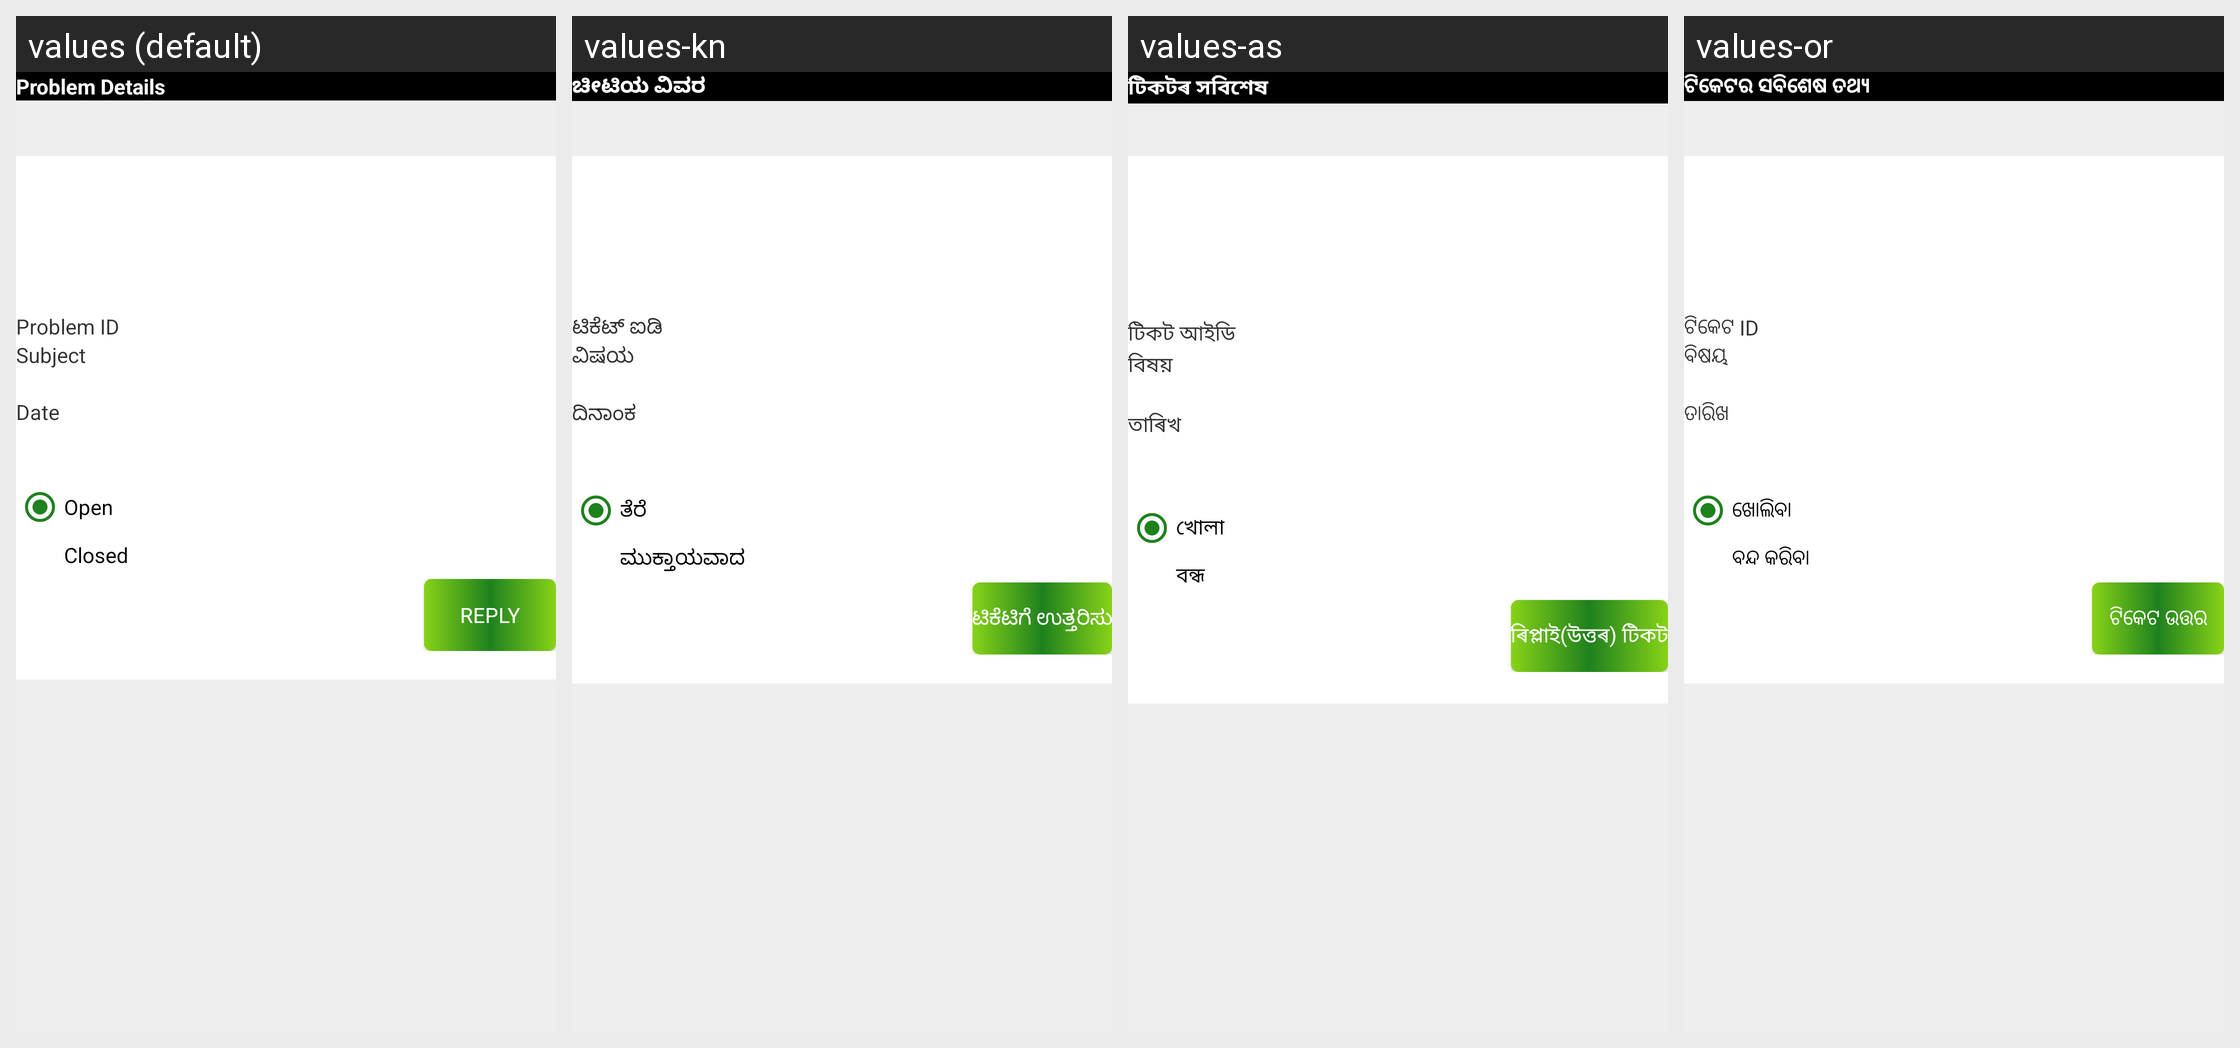

Locale-by-locale string values for the Android screen shown in this grid:
Android screen res/layout/activity_support_ticket_detail.xml rendered under 4 locales, left to right: values (default), values-kn, values-as, values-or. Device: Nexus 5 (rendered at 1080×1920; each locale shown at half size, 540×960, under a caption strip naming it); theme AppTheme.
Other locales in the repository, not shown: values-bn, values-gu, values-hi.
Strings drawn on this screen, with the default value and each locale's value (text and hints the layout hard-codes, and strings that could not be matched under every locale, appear in the picture but are not listed):

detail_support_ticket
  values: Problem Details
  values-kn: ಚೀಟಿಯ ವಿವರ
  values-as: টিকটৰ সবিশেষ
  values-or: ଟିକେଟର ସବିଶେଷ ତଥ୍ୟ

tck_id
  values: Problem ID
  values-kn: ಟಿಕೆಟ್ ಐಡಿ
  values-as: টিকট আইডি
  values-or: ଟିକେଟ ID

subj
  values: Subject
  values-kn: ವಿಷಯ
  values-as: বিষয়
  values-or: ବିଷୟ

date
  values: Date
  values-kn: ದಿನಾಂಕ
  values-as: তাৰিখ
  values-or: ତାରିଖ

reply_ticket
  values: Reply
  values-kn: ಟಿಕೆಟಿಗೆ ಉತ್ತರಿಸು
  values-as: ৰিপ্লাই(উত্তৰ) টিকট
  values-or: ଟିକେଟ ଉତ୍ତର

open
  values: Open
  values-kn: ತೆರೆ
  values-as: খোলা
  values-or: ଖୋଲିବା

closed
  values: Closed
  values-kn: ಮುಕ್ತಾಯವಾದ
  values-as: বন্ধ
  values-or: ବନ୍ଦ କରିବା
